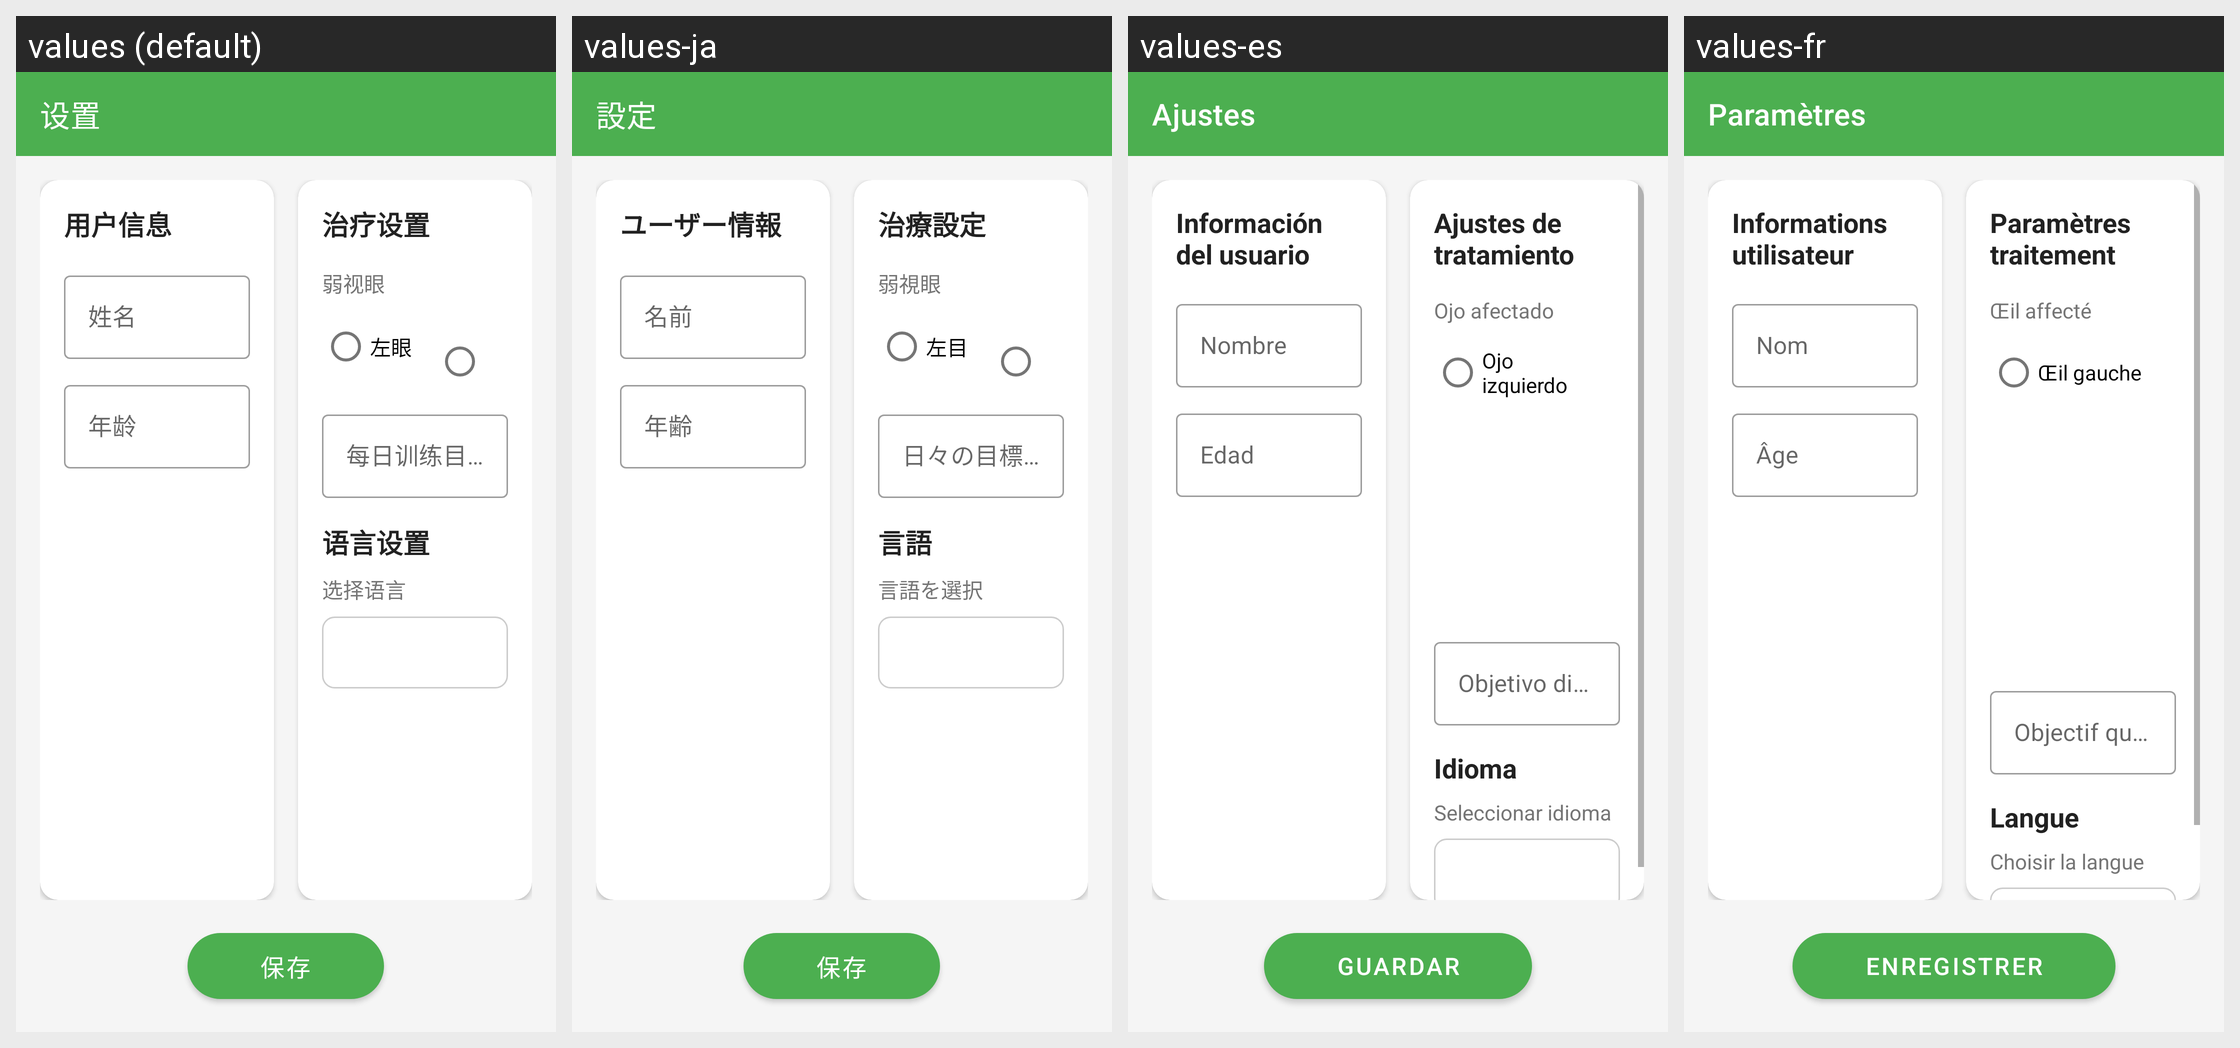

Locale-by-locale string values for the Android screen shown in this grid:
Android screen res/layout/activity_settings.xml rendered under 4 locales, left to right: values (default), values-ja, values-es, values-fr. Device: Nexus 5 (rendered at 1080×1920; each locale shown at half size, 540×960, under a caption strip naming it); theme Theme.BrightEyes.
Other locales in the repository, not shown: values-en, values-ko.
Strings drawn on this screen, with the default value and each locale's value (text and hints the layout hard-codes, and strings that could not be matched under every locale, appear in the picture but are not listed):

settings
  values: 设置
  values-ja: 設定
  values-es: Ajustes
  values-fr: Paramètres

user_info
  values: 用户信息
  values-ja: ユーザー情報
  values-es: Información del usuario
  values-fr: Informations utilisateur

hint_name
  values: 姓名
  values-ja: 名前
  values-es: Nombre
  values-fr: Nom

hint_age
  values: 年龄
  values-ja: 年齢
  values-es: Edad
  values-fr: Âge

treatment_settings
  values: 治疗设置
  values-ja: 治療設定
  values-es: Ajustes de tratamiento
  values-fr: Paramètres traitement

affected_eye
  values: 弱视眼
  values-ja: 弱視眼
  values-es: Ojo afectado
  values-fr: Œil affecté

left_eye
  values: 左眼
  values-ja: 左目
  values-es: Ojo izquierdo
  values-fr: Œil gauche

hint_daily_goal
  values: 每日训练目标(分钟)
  values-ja: 日々の目標（分）
  values-es: Objetivo diario (minutos)
  values-fr: Objectif quotidien (minutes)

language_settings
  values: 语言设置
  values-ja: 言語
  values-es: Idioma
  values-fr: Langue

select_language
  values: 选择语言
  values-ja: 言語を選択
  values-es: Seleccionar idioma
  values-fr: Choisir la langue

save
  values: 保存
  values-ja: 保存
  values-es: Guardar
  values-fr: Enregistrer
